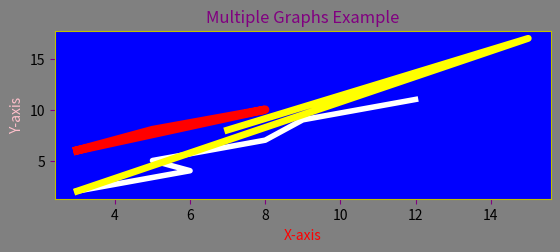

The matplotlib source for this figure:
import matplotlib.pyplot as plt
fig = plt.figure()
rect = fig.patch
rect.set_facecolor('gray')


#plotting multiple points 
x=[3,6,5,8,9,12]
y=[2,4,5,7,9,11]
x2=[3,5,8,3]
y2=[6,8,10,6]
x3=[3,15,7]
y3=[2,17,8]

#Making multiple graphs 
graph1 = fig.add_subplot(2,1,1,facecolor='blue')
graph1.plot(x,y,'white',linewidth=4.0)
graph1.plot(x2,y2,'red',linewidth=6.0)
graph1.plot(x3,y3,'yellow',linewidth=5.0)


graph1.tick_params(axis="x",color="purple")
graph1.tick_params(axis='y',color='purple')
graph1.spines["top"].set_color('y')
graph1.spines["left"].set_color('y')
graph1.spines["right"].set_color('y')
graph1.spines["bottom"].set_color('y')
graph1.set_title('Multiple Graphs Example',color='purple')
graph1.set_xlabel('X-axis',color='red')
graph1.set_ylabel('Y-axis',color='pink')

plt.show()
            
